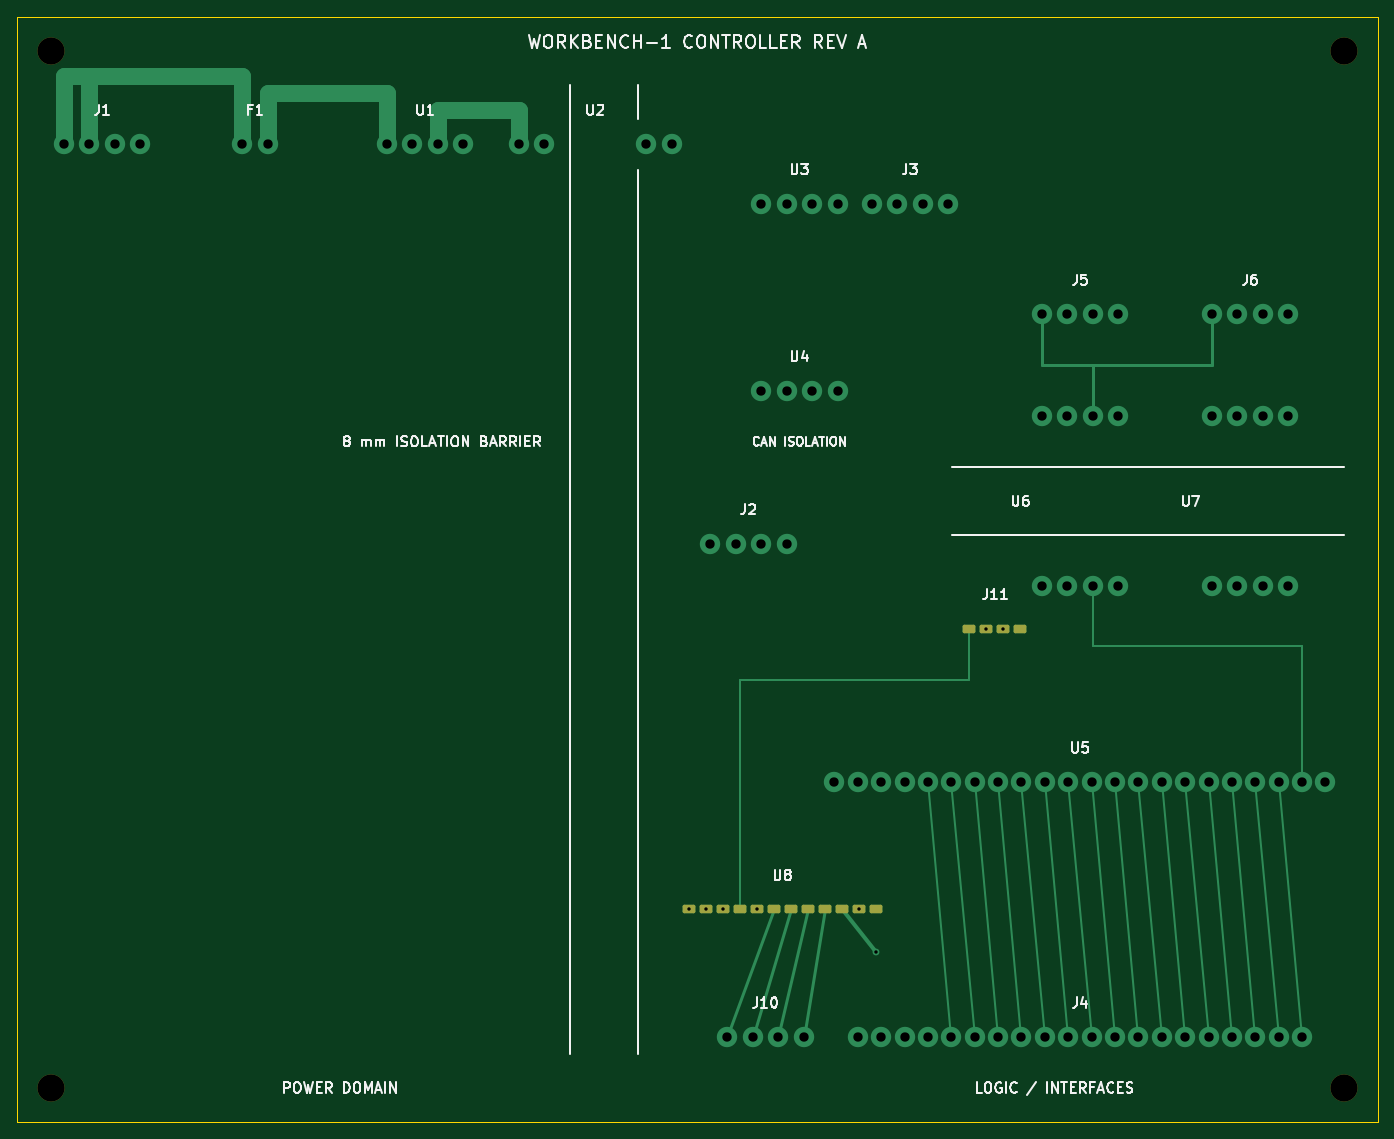
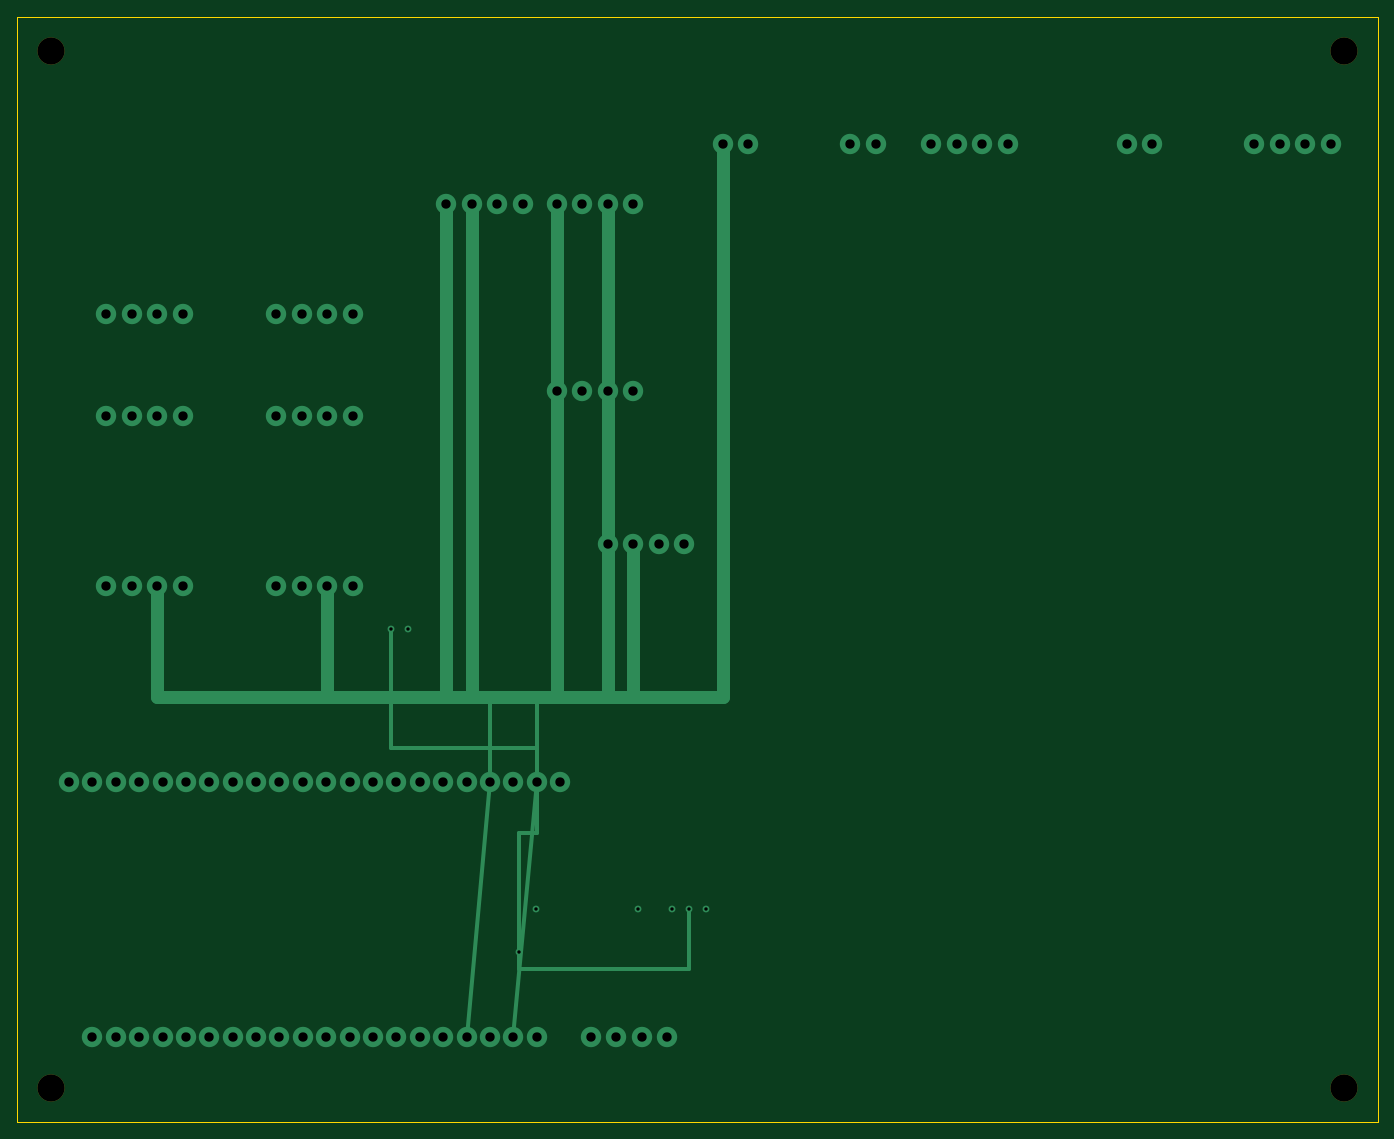
Circuit board: 9 layer files. Board 160.0 x 130.0 mm.
- bottom_copper: controller-B_Cu.gbl (8636 bytes)
- bottom_mask: controller-B_Mask.gbs (652 bytes)
- bottom_silk: controller-B_Silkscreen.gbo (456 bytes)
- outline: controller-Edge_Cuts.gm1 (685 bytes)
- top_copper: controller-F_Cu.gtl (11055 bytes)
- top_mask: controller-F_Mask.gts (1758 bytes)
- top_silk: controller-F_Silkscreen.gto (49026 bytes)
- drill: controller-NPTH.drl (380 bytes)
- drill: controller-PTH.drl (1899 bytes)

=== bottom_copper: controller-B_Cu.gbl (8636 bytes, source omitted) ===
=== bottom_mask: controller-B_Mask.gbs ===
%TF.GenerationSoftware,KiCad,Pcbnew,10.0.5*%
%TF.CreationDate,2026-08-07T17:54:48+08:00*%
%TF.ProjectId,controller,636f6e74-726f-46c6-9c65-722e6b696361,rev?*%
%TF.SameCoordinates,Original*%
%TF.FileFunction,Soldermask,Bot*%
%TF.FilePolarity,Negative*%
%FSLAX46Y46*%
G04 Gerber Fmt 4.6, Leading zero omitted, Abs format (unit mm)*
G04 Created by KiCad (PCBNEW 10.0.5) date 2026-08-07 17:54:48*
%MOMM*%
%LPD*%
G01*
G04 APERTURE LIST*
%ADD10C,3.200000*%
G04 APERTURE END LIST*
D10*
%TO.C,H4*%
X24000000Y-146000000D03*
%TD*%
%TO.C,H3*%
X176000000Y-146000000D03*
%TD*%
%TO.C,H1*%
X24000000Y-24000000D03*
%TD*%
%TO.C,H2*%
X176000000Y-24000000D03*
%TD*%
M02*

=== bottom_silk: controller-B_Silkscreen.gbo ===
%TF.GenerationSoftware,KiCad,Pcbnew,10.0.5*%
%TF.CreationDate,2026-08-07T17:54:47+08:00*%
%TF.ProjectId,controller,636f6e74-726f-46c6-9c65-722e6b696361,rev?*%
%TF.SameCoordinates,Original*%
%TF.FileFunction,Legend,Bot*%
%TF.FilePolarity,Positive*%
%FSLAX46Y46*%
G04 Gerber Fmt 4.6, Leading zero omitted, Abs format (unit mm)*
G04 Created by KiCad (PCBNEW 10.0.5) date 2026-08-07 17:54:47*
%MOMM*%
%LPD*%
G01*
G04 APERTURE LIST*
G04 APERTURE END LIST*
M02*

=== outline: controller-Edge_Cuts.gm1 ===
%TF.GenerationSoftware,KiCad,Pcbnew,10.0.5*%
%TF.CreationDate,2026-08-07T17:54:48+08:00*%
%TF.ProjectId,controller,636f6e74-726f-46c6-9c65-722e6b696361,rev?*%
%TF.SameCoordinates,Original*%
%TF.FileFunction,Profile,NP*%
%FSLAX46Y46*%
G04 Gerber Fmt 4.6, Leading zero omitted, Abs format (unit mm)*
G04 Created by KiCad (PCBNEW 10.0.5) date 2026-08-07 17:54:48*
%MOMM*%
%LPD*%
G01*
G04 APERTURE LIST*
%TA.AperFunction,Profile*%
%ADD10C,0.100000*%
%TD*%
G04 APERTURE END LIST*
D10*
X20000000Y-20000000D02*
X180000000Y-20000000D01*
X20000000Y-150000000D02*
X20000000Y-20000000D01*
X180000000Y-20000000D02*
X180000000Y-150000000D01*
X180000000Y-150000000D02*
X20000000Y-150000000D01*
M02*

=== top_copper: controller-F_Cu.gtl (11055 bytes, source omitted) ===
=== top_mask: controller-F_Mask.gts (1758 bytes, source withheld) ===
=== top_silk: controller-F_Silkscreen.gto (49026 bytes, source omitted) ===
=== drill: controller-NPTH.drl ===
M48
; DRILL file KiCad 10.0.5 date 2026-08-07T17:54:48
; FORMAT={-:-/ absolute / metric / decimal}
; #@! TF.CreationDate,2026-08-07T17:54:48+08:00
; #@! TF.GenerationSoftware,Kicad,Pcbnew,10.0.5
; #@! TF.FileFunction,NonPlated,1,6,NPTH
FMAT,2
METRIC
; #@! TA.AperFunction,NonPlated,NPTH,ComponentDrill
T1C3.200
%
G90
G05
T1
X24.0Y-24.0
X24.0Y-146.0
X176.0Y-24.0
X176.0Y-146.0
M30

=== drill: controller-PTH.drl ===
M48
; DRILL file KiCad 10.0.5 date 2026-08-07T17:54:48
; FORMAT={-:-/ absolute / metric / decimal}
; #@! TF.CreationDate,2026-08-07T17:54:48+08:00
; #@! TF.GenerationSoftware,Kicad,Pcbnew,10.0.5
; #@! TF.FileFunction,Plated,1,6,PTH
FMAT,2
METRIC
; #@! TA.AperFunction,Plated,PTH,ViaDrill
T1C0.400
; #@! TA.AperFunction,Plated,PTH,ComponentDrill
T2C1.100
%
G90
G05
T1
X99.0Y-125.0
X101.0Y-125.0
X103.0Y-125.0
X107.0Y-125.0
X119.0Y-125.0
X121.0Y-130.0
X134.0Y-92.0
X136.0Y-92.0
T2
X25.5Y-35.0
X28.5Y-35.0
X31.5Y-35.0
X34.5Y-35.0
X46.5Y-35.0
X49.5Y-35.0
X63.5Y-35.0
X66.5Y-35.0
X69.5Y-35.0
X72.5Y-35.0
X79.0Y-35.0
X82.0Y-35.0
X94.0Y-35.0
X97.0Y-35.0
X101.5Y-82.0
X103.5Y-140.0
X104.5Y-82.0
X106.5Y-140.0
X107.5Y-42.0
X107.5Y-64.0
X107.5Y-82.0
X109.5Y-140.0
X110.5Y-42.0
X110.5Y-64.0
X110.5Y-82.0
X112.5Y-140.0
X113.5Y-42.0
X113.5Y-64.0
X116.125Y-110.0
X116.5Y-42.0
X116.5Y-64.0
X118.875Y-110.0
X118.875Y-140.0
X120.5Y-42.0
X121.625Y-110.0
X121.625Y-140.0
X123.5Y-42.0
X124.375Y-110.0
X124.375Y-140.0
X126.5Y-42.0
X127.125Y-110.0
X127.125Y-140.0
X129.5Y-42.0
X129.875Y-110.0
X129.875Y-140.0
X132.625Y-110.0
X132.625Y-140.0
X135.375Y-110.0
X135.375Y-140.0
X138.125Y-110.0
X138.125Y-140.0
X140.5Y-55.0
X140.5Y-67.0
X140.5Y-87.0
X140.875Y-110.0
X140.875Y-140.0
X143.5Y-55.0
X143.5Y-67.0
X143.5Y-87.0
X143.625Y-110.0
X143.625Y-140.0
X146.375Y-110.0
X146.375Y-140.0
X146.5Y-55.0
X146.5Y-67.0
X146.5Y-87.0
X149.125Y-110.0
X149.125Y-140.0
X149.5Y-55.0
X149.5Y-67.0
X149.5Y-87.0
X151.875Y-110.0
X151.875Y-140.0
X154.625Y-110.0
X154.625Y-140.0
X157.375Y-110.0
X157.375Y-140.0
X160.125Y-110.0
X160.125Y-140.0
X160.5Y-55.0
X160.5Y-67.0
X160.5Y-87.0
X162.875Y-110.0
X162.875Y-140.0
X163.5Y-55.0
X163.5Y-67.0
X163.5Y-87.0
X165.625Y-110.0
X165.625Y-140.0
X166.5Y-55.0
X166.5Y-67.0
X166.5Y-87.0
X168.375Y-110.0
X168.375Y-140.0
X169.5Y-55.0
X169.5Y-67.0
X169.5Y-87.0
X171.125Y-110.0
X171.125Y-140.0
X173.875Y-110.0
M30
